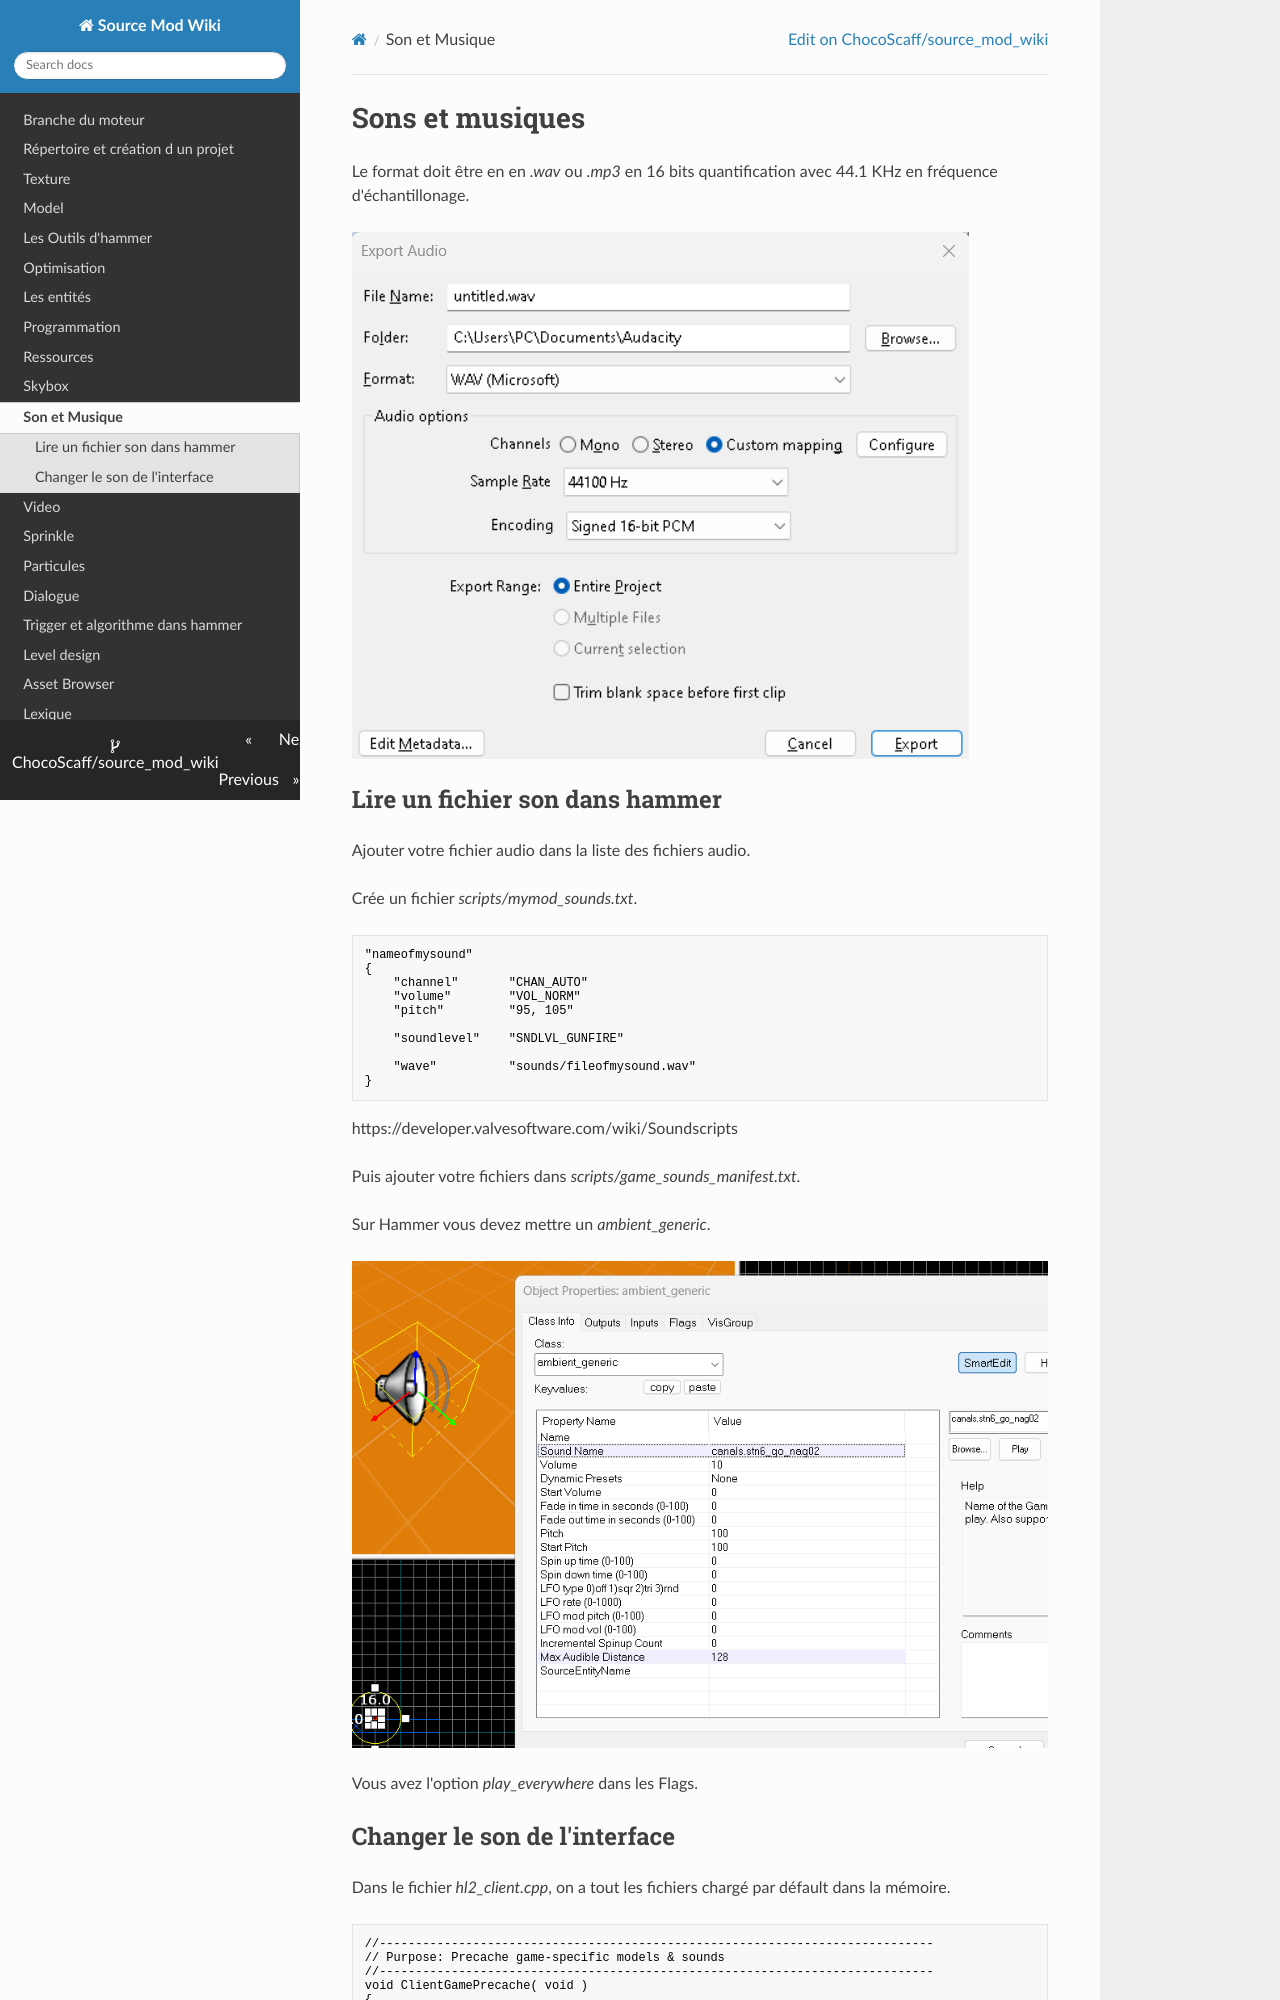

repository: ChocoScaff/source_mod_wiki · page: sons/index.html · generator: mkdocs

# Sons et musiques

Le format doit être en en *.wav* ou *.mp3* en 16 bits quantification avec 44.1 KHz en fréquence d'échantillonage.

![](img/image13.png)


## Lire un fichier son dans hammer

Ajouter votre fichier audio dans la liste des fichiers audio.

Crée un fichier *scripts/mymod_sounds.txt*.

```
"nameofmysound"
{
	"channel"		"CHAN_AUTO"
	"volume"		"VOL_NORM"
	"pitch"			"95, 105"

	"soundlevel"	"SNDLVL_GUNFIRE"

	"wave"			"sounds/fileofmysound.wav"
}
```
https://developer.valvesoftware.com/wiki/Soundscripts

Puis ajouter votre fichiers dans *scripts/game_sounds_manifest.txt*.

Sur Hammer vous devez mettre un *ambient_generic*.

![](img/image14.png)

Vous avez l'option *play_everywhere* dans les Flags.
